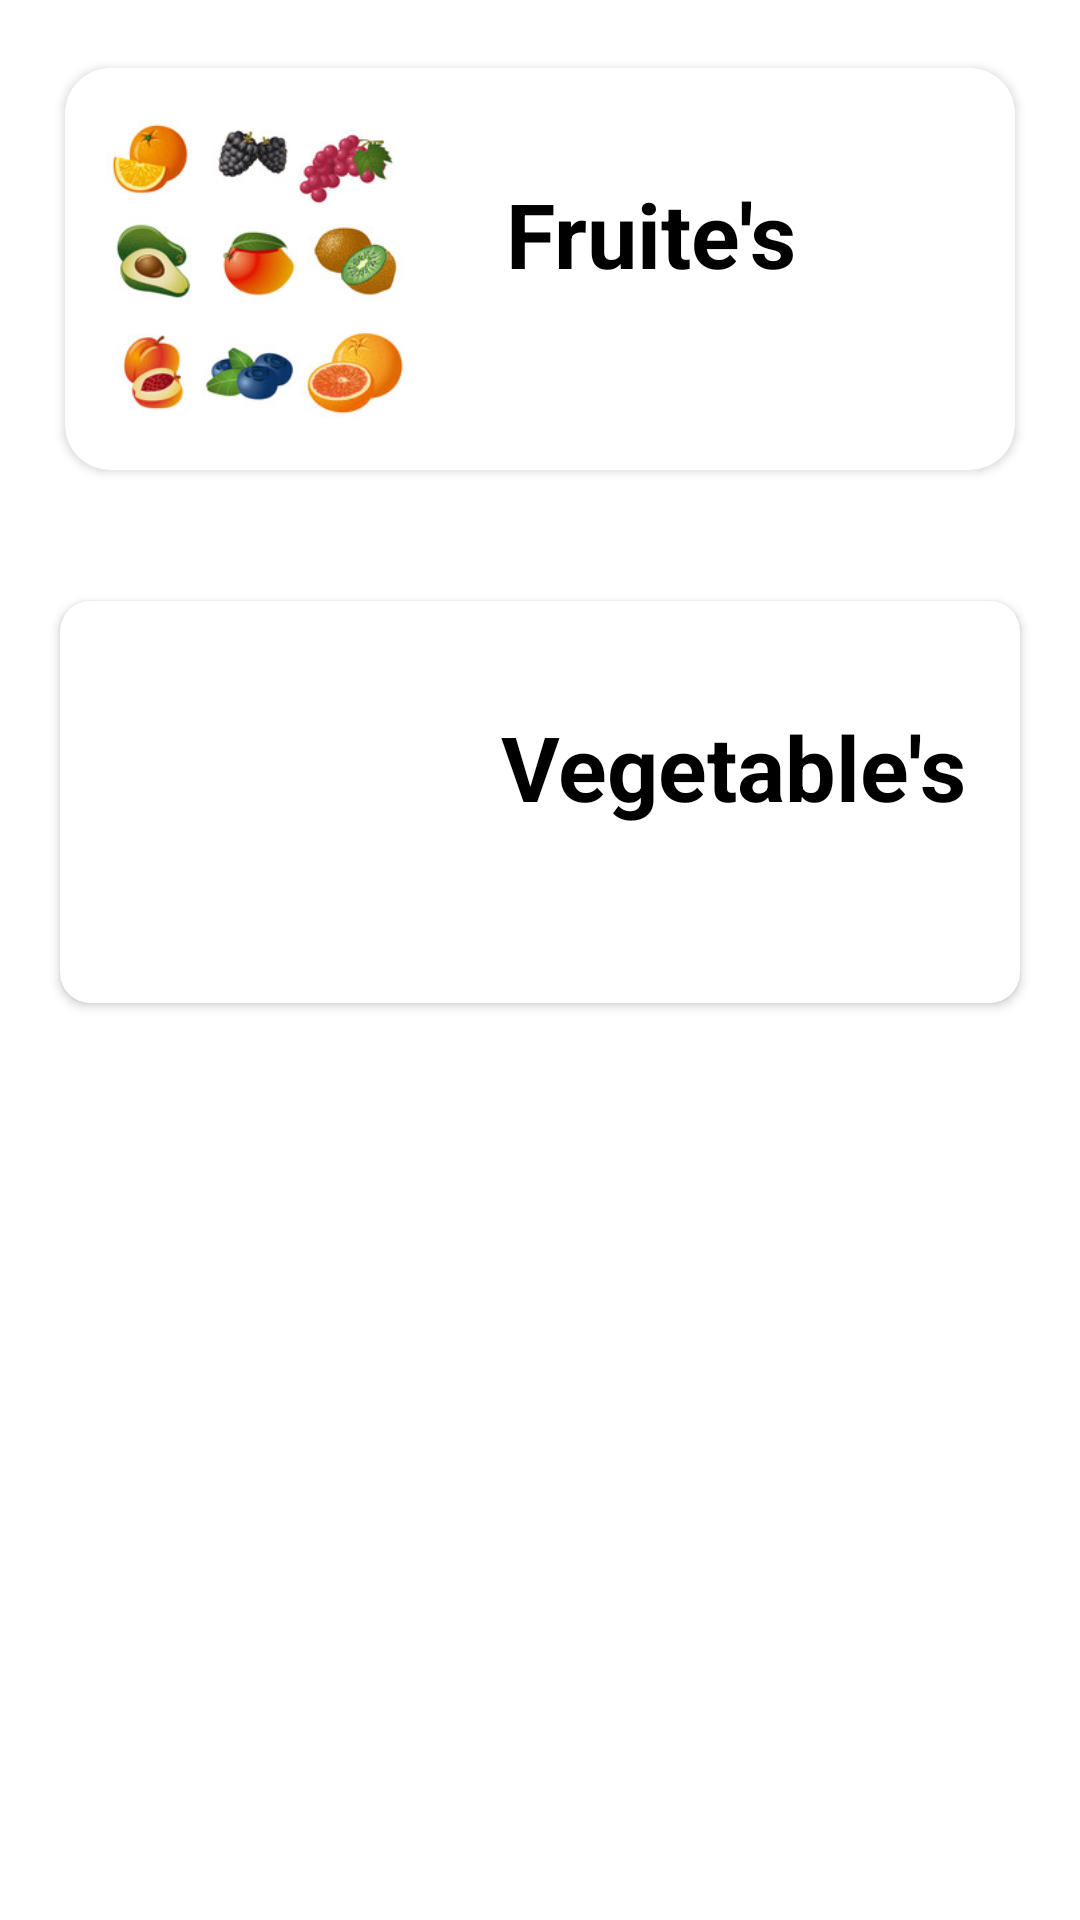

Here is an Android app screen rendered from its layout file. Give the layout XML and the strings, colors and styles it references.
<!-- AndroidManifest.xml: application theme Theme.FruitVegetable -->
<!-- res/layout/activity_level_page.xml -->
<?xml version="1.0" encoding="utf-8"?>
<LinearLayout xmlns:android="http://schemas.android.com/apk/res/android"
    xmlns:app="http://schemas.android.com/apk/res-auto"
    xmlns:tools="http://schemas.android.com/tools"
    android:layout_width="match_parent"
    android:layout_height="match_parent"
    tools:context=".Level_Page"
    android:orientation="vertical">


    <androidx.cardview.widget.CardView
        android:layout_width="match_parent"
        android:layout_height="wrap_content"
        android:layout_margin="15dp"
        app:cardCornerRadius="15dp"
        app:cardUseCompatPadding="true"
        android:id="@+id/FRUITE"
        >
        <LinearLayout
            android:layout_width="match_parent"
            android:layout_height="wrap_content"
            android:padding="10dp"
            android:id="@+id/LinearCardView1"
            >
            <ImageView
                android:layout_width="107dp"
                android:layout_height="114dp"
                android:src="@drawable/f1"
                android:contentDescription="Fruite_Logo"
                android:id="@+id/Fruite_Logo"
                >
            </ImageView>

            <TextView
                android:layout_width="match_parent"
                android:layout_height="wrap_content"
                android:layout_marginLeft="30dp"
                android:layout_marginTop="25dp"
                android:textColor="@color/black"
                android:id="@+id/Fruites"
                android:text="Fruite's"
                android:textSize="30sp"
                android:textStyle="bold"
                >
            </TextView>

        </LinearLayout>
    </androidx.cardview.widget.CardView>

    <androidx.cardview.widget.CardView
        android:layout_width="match_parent"
        android:layout_height="wrap_content"
        android:layout_margin="15dp"
        app:cardCornerRadius="10dp"
        app:cardUseCompatPadding="true"
        android:id="@+id/VEGETABLE"
        >
        <LinearLayout
            android:layout_width="match_parent"
            android:layout_height="wrap_content"
            android:padding="10dp"
            android:id="@+id/LinearCardView2"
            >
            <ImageView
                android:layout_width="107dp"
                android:layout_height="114dp"
                android:src="@drawable/v2"
                android:contentDescription="Vegetable_Logo"
                android:id="@+id/Vegetable_Logo"
                >
            </ImageView>

            <TextView
                android:layout_width="match_parent"
                android:layout_height="wrap_content"
                android:layout_marginLeft="30dp"
                android:layout_marginTop="25dp"
                android:textColor="@color/black"
                android:id="@+id/Vegetable"
                android:text="Vegetable's"
                android:textSize="30sp"
                android:textStyle="bold"
                >
            </TextView>

        </LinearLayout>
    </androidx.cardview.widget.CardView>

</LinearLayout>
<!-- resources referenced by this layout -->
<resources>
  <!-- drawable f1: jpg bitmap (drawable, 23437 bytes) -->
  <style name="Theme.FruitVegetable" parent="Theme.MaterialComponents.DayNight.DarkActionBar">
          
          <item name="colorPrimary">@color/purple_500</item>
          <item name="colorPrimaryVariant">@color/purple_700</item>
          <item name="colorOnPrimary">@color/white</item>
          
          <item name="colorSecondary">@color/teal_200</item>
          <item name="colorSecondaryVariant">@color/teal_700</item>
          <item name="colorOnSecondary">@color/black</item>
          
          <item name="android:statusBarColor">?attr/colorPrimaryVariant</item>
          
      </style>
  <!-- not gathered from this repository: default colours our renderer supplied (Android Studio template values) -->
  <color name="purple_500">#FF6200EE</color>
  <color name="purple_700">#FF3700B3</color>
  <color name="teal_200">#FF03DAC5</color>
  <color name="teal_700">#FF018786</color>
  <color name="black">#FF000000</color>
  <color name="white">#FFFFFFFF</color>
</resources>
